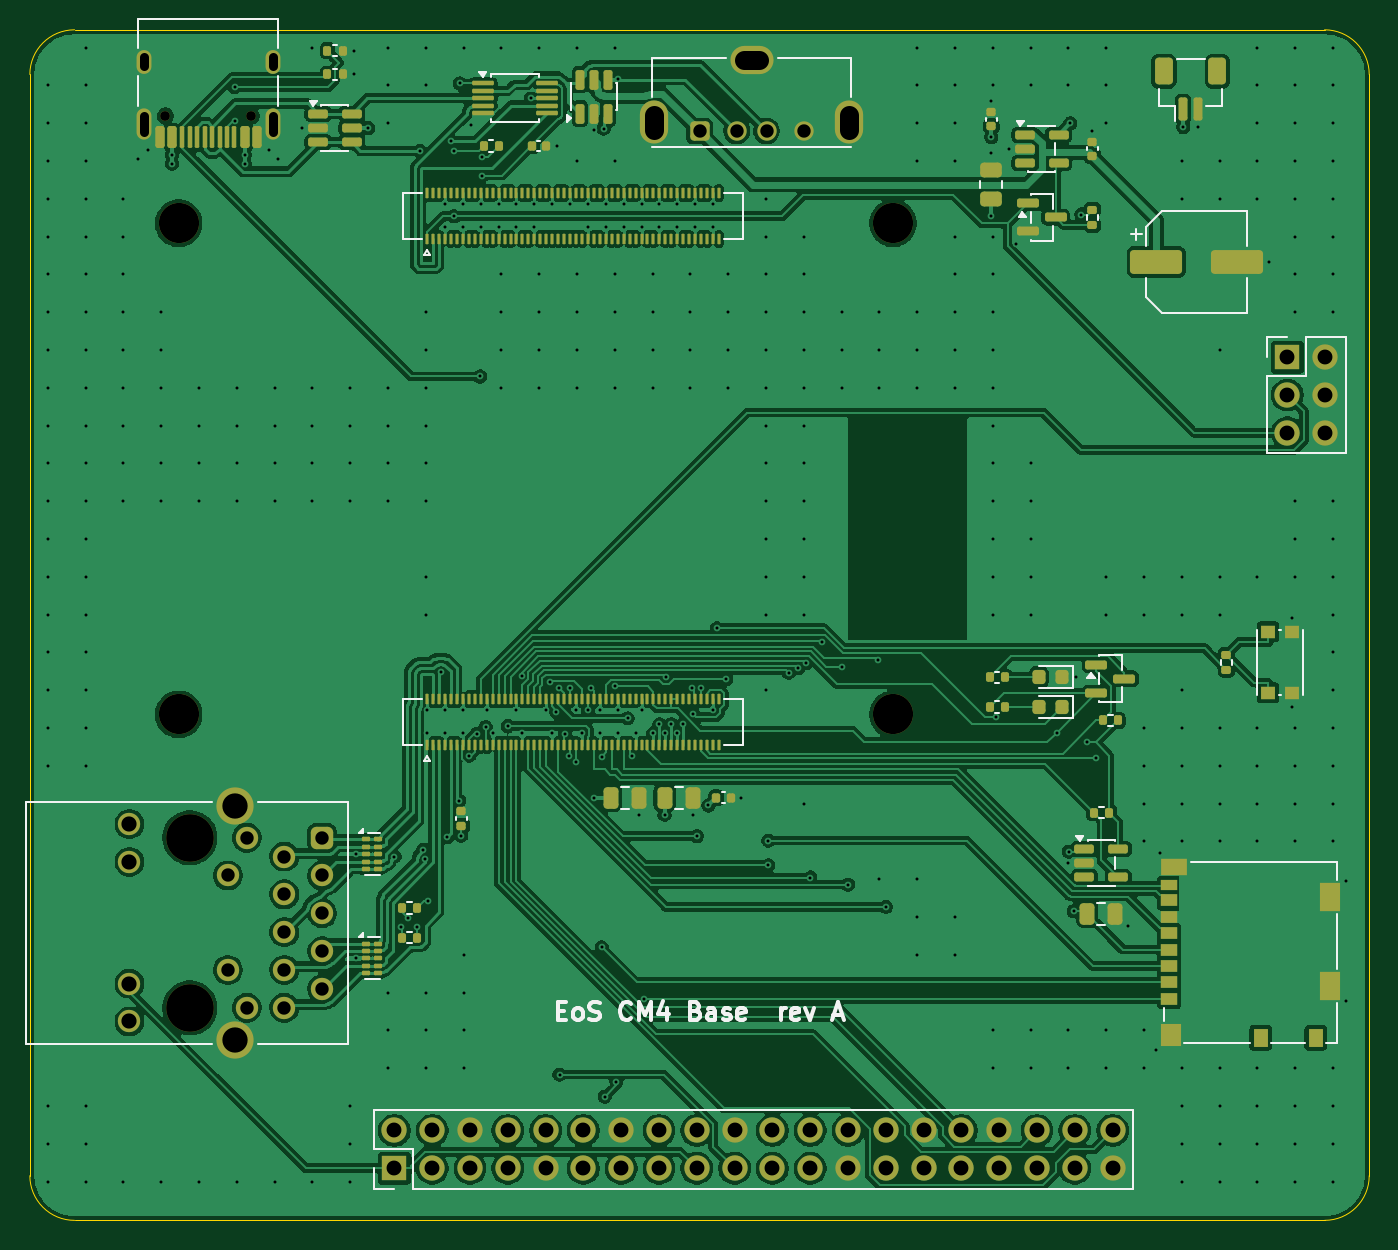
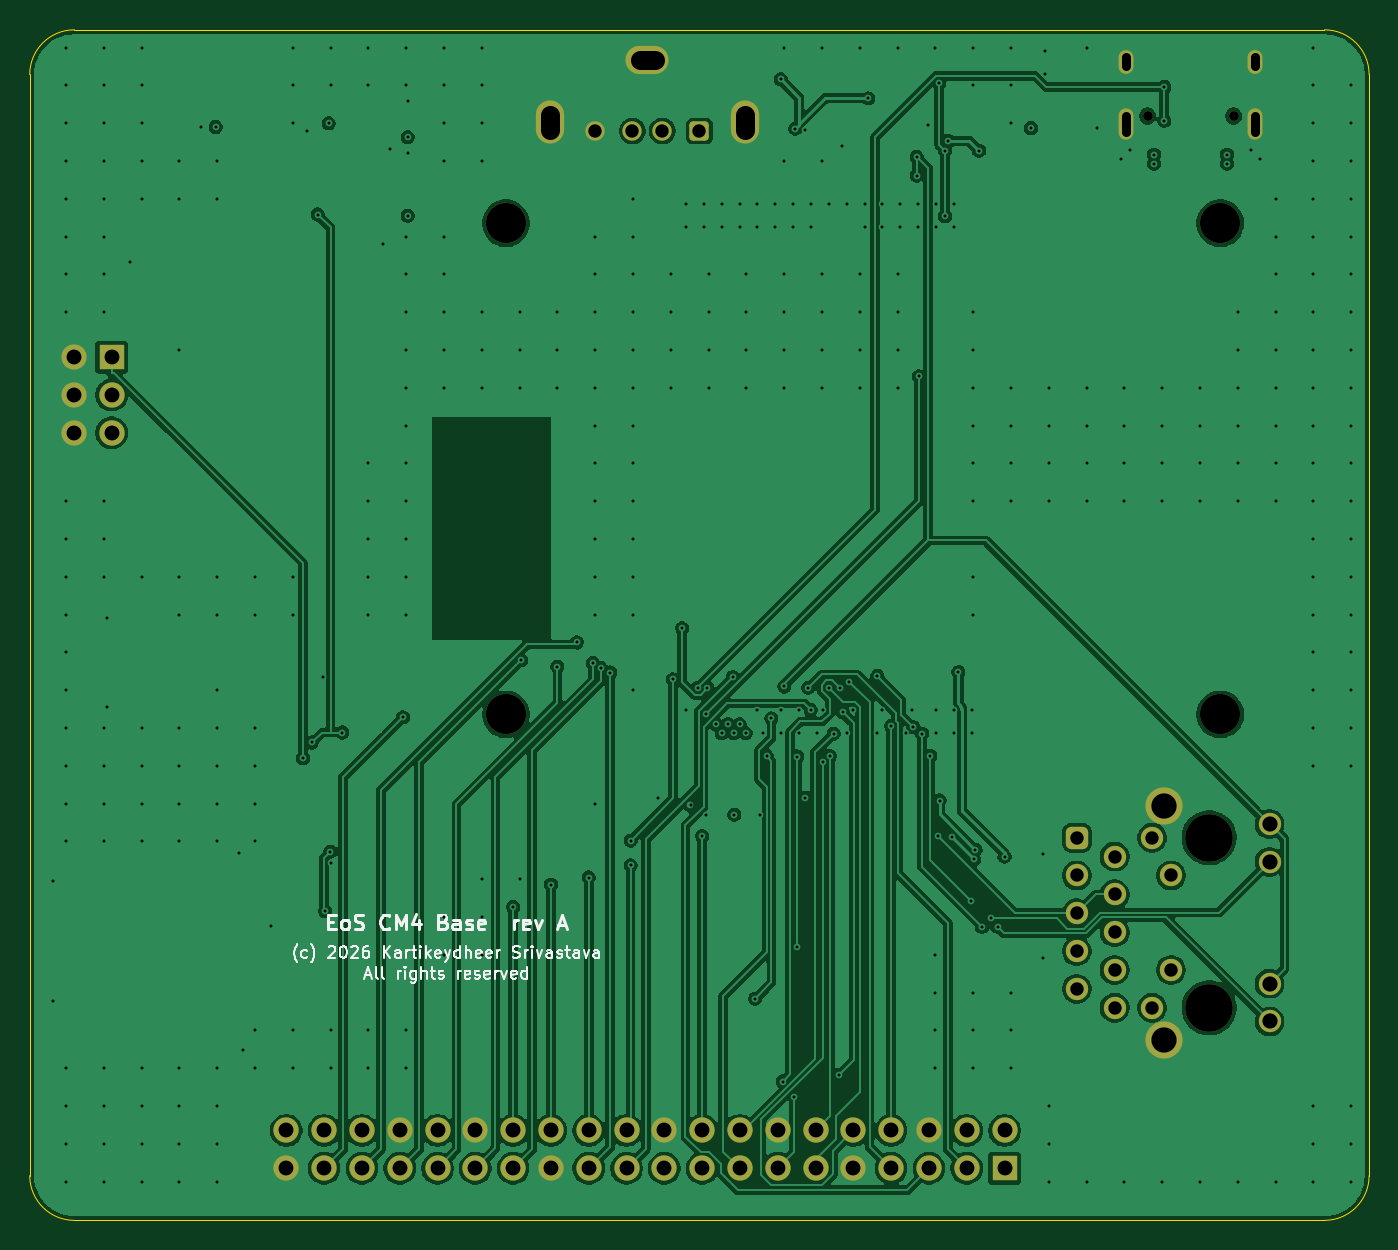
Circuit board: 13 layer files. Board 90.0 x 80.0 mm.
- bottom_copper: eos-cm4-base-B_Cu.gbr (177600 bytes)
- bottom_mask: eos-cm4-base-B_Mask.gbr (3768 bytes)
- paste: eos-cm4-base-B_Paste.gbr (457 bytes)
- bottom_silk: eos-cm4-base-B_Silkscreen.gbr (27962 bytes)
- outline: eos-cm4-base-Edge_Cuts.gbr (905 bytes)
- top_copper: eos-cm4-base-F_Cu.gbr (319358 bytes)
- top_mask: eos-cm4-base-F_Mask.gbr (14861 bytes)
- paste: eos-cm4-base-F_Paste.gbr (12107 bytes)
- top_silk: eos-cm4-base-F_Silkscreen.gbr (17854 bytes)
- inner_copper: eos-cm4-base-In1_Cu.gbr (176864 bytes)
- inner_copper: eos-cm4-base-In2_Cu.gbr (486941 bytes)
- drill: eos-cm4-base-NPTH.drl (559 bytes)
- drill: eos-cm4-base-PTH.drl (8638 bytes)

=== bottom_copper: eos-cm4-base-B_Cu.gbr (177600 bytes, source omitted) ===
=== bottom_mask: eos-cm4-base-B_Mask.gbr ===
%TF.GenerationSoftware,KiCad,Pcbnew,10.0.6*%
%TF.CreationDate,2026-10-21T05:52:33+05:30*%
%TF.ProjectId,eos-cm4-base,656f732d-636d-4342-9d62-6173652e6b69,rev?*%
%TF.SameCoordinates,Original*%
%TF.FileFunction,Soldermask,Bot*%
%TF.FilePolarity,Negative*%
%FSLAX46Y46*%
G04 Gerber Fmt 4.6, Leading zero omitted, Abs format (unit mm)*
G04 Created by KiCad (PCBNEW 10.0.6) date 2026-10-21 05:52:33*
%MOMM*%
%LPD*%
G01*
G04 APERTURE LIST*
G04 Aperture macros list*
%AMRoundRect*
0 Rectangle with rounded corners*
0 $1 Rounding radius*
0 $2 $3 $4 $5 $6 $7 $8 $9 X,Y pos of 4 corners*
0 Add a 4 corners polygon primitive as box body*
4,1,4,$2,$3,$4,$5,$6,$7,$8,$9,$2,$3,0*
0 Add four circle primitives for the rounded corners*
1,1,$1+$1,$2,$3*
1,1,$1+$1,$4,$5*
1,1,$1+$1,$6,$7*
1,1,$1+$1,$8,$9*
0 Add four rect primitives between the rounded corners*
20,1,$1+$1,$2,$3,$4,$5,0*
20,1,$1+$1,$4,$5,$6,$7,0*
20,1,$1+$1,$6,$7,$8,$9,0*
20,1,$1+$1,$8,$9,$2,$3,0*%
G04 Aperture macros list end*
%ADD10RoundRect,0.250000X-0.400000X-0.400000X0.400000X-0.400000X0.400000X0.400000X-0.400000X0.400000X0*%
%ADD11C,1.300000*%
%ADD12O,1.900000X2.900000*%
%ADD13O,2.900000X1.900000*%
%ADD14C,3.200000*%
%ADD15RoundRect,0.375000X-0.375000X0.375000X-0.375000X-0.375000X0.375000X-0.375000X0.375000X0.375000X0*%
%ADD16C,1.500000*%
%ADD17C,2.500000*%
%ADD18C,2.700000*%
%ADD19R,1.700000X1.700000*%
%ADD20C,1.700000*%
%ADD21C,0.650000*%
%ADD22O,1.000000X2.100000*%
%ADD23O,1.000000X1.600000*%
G04 APERTURE END LIST*
D10*
%TO.C,J4*%
X45000000Y-6800000D03*
D11*
X47500000Y-6800000D03*
X49500000Y-6800000D03*
X52000000Y-6800000D03*
D12*
X41930000Y-6200000D03*
D13*
X48500000Y-2020000D03*
D12*
X55070000Y-6200000D03*
%TD*%
D14*
%TO.C,J5*%
X10750000Y-54285000D03*
X10750000Y-65715000D03*
D15*
X19640000Y-54285000D03*
D16*
X17100000Y-55555000D03*
X19640000Y-56825000D03*
X17100000Y-58095000D03*
X19640000Y-59365000D03*
X17100000Y-60635000D03*
X19640000Y-61905000D03*
X17100000Y-63175000D03*
X19640000Y-64445000D03*
X17100000Y-65715000D03*
X14580000Y-54285000D03*
X13310000Y-56825000D03*
X13310000Y-63175000D03*
X14580000Y-65715000D03*
X6690000Y-53370000D03*
X6690000Y-55910000D03*
X6690000Y-64090000D03*
X6690000Y-66630000D03*
D17*
X13800000Y-52125000D03*
X13800000Y-67875000D03*
%TD*%
D18*
%TO.C,H4*%
X58000000Y-13000000D03*
%TD*%
D19*
%TO.C,J7*%
X24500000Y-76500000D03*
D20*
X24500000Y-73960000D03*
X27040000Y-76500000D03*
X27040000Y-73960000D03*
X29580000Y-76500000D03*
X29580000Y-73960000D03*
X32120000Y-76500000D03*
X32120000Y-73960000D03*
X34660000Y-76500000D03*
X34660000Y-73960000D03*
X37200000Y-76500000D03*
X37200000Y-73960000D03*
X39740000Y-76500000D03*
X39740000Y-73960000D03*
X42280000Y-76500000D03*
X42280000Y-73960000D03*
X44820000Y-76500000D03*
X44820000Y-73960000D03*
X47360000Y-76500000D03*
X47360000Y-73960000D03*
X49900000Y-76500000D03*
X49900000Y-73960000D03*
X52440000Y-76500000D03*
X52440000Y-73960000D03*
X54980000Y-76500000D03*
X54980000Y-73960000D03*
X57520000Y-76500000D03*
X57520000Y-73960000D03*
X60060000Y-76500000D03*
X60060000Y-73960000D03*
X62600000Y-76500000D03*
X62600000Y-73960000D03*
X65140000Y-76500000D03*
X65140000Y-73960000D03*
X67680000Y-76500000D03*
X67680000Y-73960000D03*
X70220000Y-76500000D03*
X70220000Y-73960000D03*
X72760000Y-76500000D03*
X72760000Y-73960000D03*
%TD*%
D21*
%TO.C,J3*%
X14890000Y-5790000D03*
X9110000Y-5790000D03*
D22*
X16320000Y-6320000D03*
D23*
X16320000Y-2140000D03*
D22*
X7680000Y-6320000D03*
D23*
X7680000Y-2140000D03*
%TD*%
D18*
%TO.C,H3*%
X10000000Y-13000000D03*
%TD*%
%TO.C,H2*%
X58000000Y-46000000D03*
%TD*%
D19*
%TO.C,J9*%
X84500000Y-22000000D03*
D20*
X87040000Y-22000000D03*
X84500000Y-24540000D03*
X87040000Y-24540000D03*
X84500000Y-27080000D03*
X87040000Y-27080000D03*
%TD*%
D18*
%TO.C,H1*%
X10000000Y-46000000D03*
%TD*%
M02*

=== paste: eos-cm4-base-B_Paste.gbr ===
%TF.GenerationSoftware,KiCad,Pcbnew,10.0.6*%
%TF.CreationDate,2026-10-21T05:52:33+05:30*%
%TF.ProjectId,eos-cm4-base,656f732d-636d-4342-9d62-6173652e6b69,rev?*%
%TF.SameCoordinates,Original*%
%TF.FileFunction,Paste,Bot*%
%TF.FilePolarity,Positive*%
%FSLAX46Y46*%
G04 Gerber Fmt 4.6, Leading zero omitted, Abs format (unit mm)*
G04 Created by KiCad (PCBNEW 10.0.6) date 2026-10-21 05:52:33*
%MOMM*%
%LPD*%
G01*
G04 APERTURE LIST*
G04 APERTURE END LIST*
M02*

=== bottom_silk: eos-cm4-base-B_Silkscreen.gbr (27962 bytes, source omitted) ===
=== outline: eos-cm4-base-Edge_Cuts.gbr ===
%TF.GenerationSoftware,KiCad,Pcbnew,10.0.6*%
%TF.CreationDate,2026-10-21T05:52:33+05:30*%
%TF.ProjectId,eos-cm4-base,656f732d-636d-4342-9d62-6173652e6b69,rev?*%
%TF.SameCoordinates,Original*%
%TF.FileFunction,Profile,NP*%
%FSLAX46Y46*%
G04 Gerber Fmt 4.6, Leading zero omitted, Abs format (unit mm)*
G04 Created by KiCad (PCBNEW 10.0.6) date 2026-10-21 05:52:33*
%MOMM*%
%LPD*%
G01*
G04 APERTURE LIST*
%TA.AperFunction,Profile*%
%ADD10C,0.100000*%
%TD*%
G04 APERTURE END LIST*
D10*
X0Y-3000000D02*
G75*
G02*
X3000000Y0I3000000J0D01*
G01*
X0Y-77000000D02*
X0Y-3000000D01*
X3000000Y0D02*
X87000000Y0D01*
X3000000Y-80000000D02*
G75*
G02*
X0Y-77000000I0J3000000D01*
G01*
X87000000Y0D02*
G75*
G02*
X90000000Y-3000000I0J-3000000D01*
G01*
X87000000Y-80000000D02*
X3000000Y-80000000D01*
X90000000Y-3000000D02*
X90000000Y-77000000D01*
X90000000Y-77000000D02*
G75*
G02*
X87000000Y-80000000I-3000000J0D01*
G01*
M02*

=== top_copper: eos-cm4-base-F_Cu.gbr (319358 bytes, source omitted) ===
=== top_mask: eos-cm4-base-F_Mask.gbr (14861 bytes, source omitted) ===
=== paste: eos-cm4-base-F_Paste.gbr (12107 bytes, source omitted) ===
=== top_silk: eos-cm4-base-F_Silkscreen.gbr (17854 bytes, source omitted) ===
=== inner_copper: eos-cm4-base-In1_Cu.gbr (176864 bytes, source omitted) ===
=== inner_copper: eos-cm4-base-In2_Cu.gbr (486941 bytes, source omitted) ===
=== drill: eos-cm4-base-NPTH.drl ===
M48
; DRILL file KiCad 10.0.6 date 2026-10-21T05:52:33
; FORMAT={-:-/ absolute / metric / decimal}
; #@! TF.CreationDate,2026-10-21T05:52:33+05:30
; #@! TF.GenerationSoftware,Kicad,Pcbnew,10.0.6
; #@! TF.FileFunction,NonPlated,1,4,NPTH
FMAT,2
METRIC
; #@! TA.AperFunction,NonPlated,NPTH,ComponentDrill
T1C0.650
; #@! TA.AperFunction,NonPlated,NPTH,ComponentDrill
T2C2.700
; #@! TA.AperFunction,NonPlated,NPTH,ComponentDrill
T3C3.200
%
G90
G05
T1
X9.11Y-5.79
X14.89Y-5.79
T2
X10.0Y-13.0
X10.0Y-46.0
X58.0Y-13.0
X58.0Y-46.0
T3
X10.75Y-54.285
X10.75Y-65.715
M30

=== drill: eos-cm4-base-PTH.drl (8638 bytes, source omitted) ===
